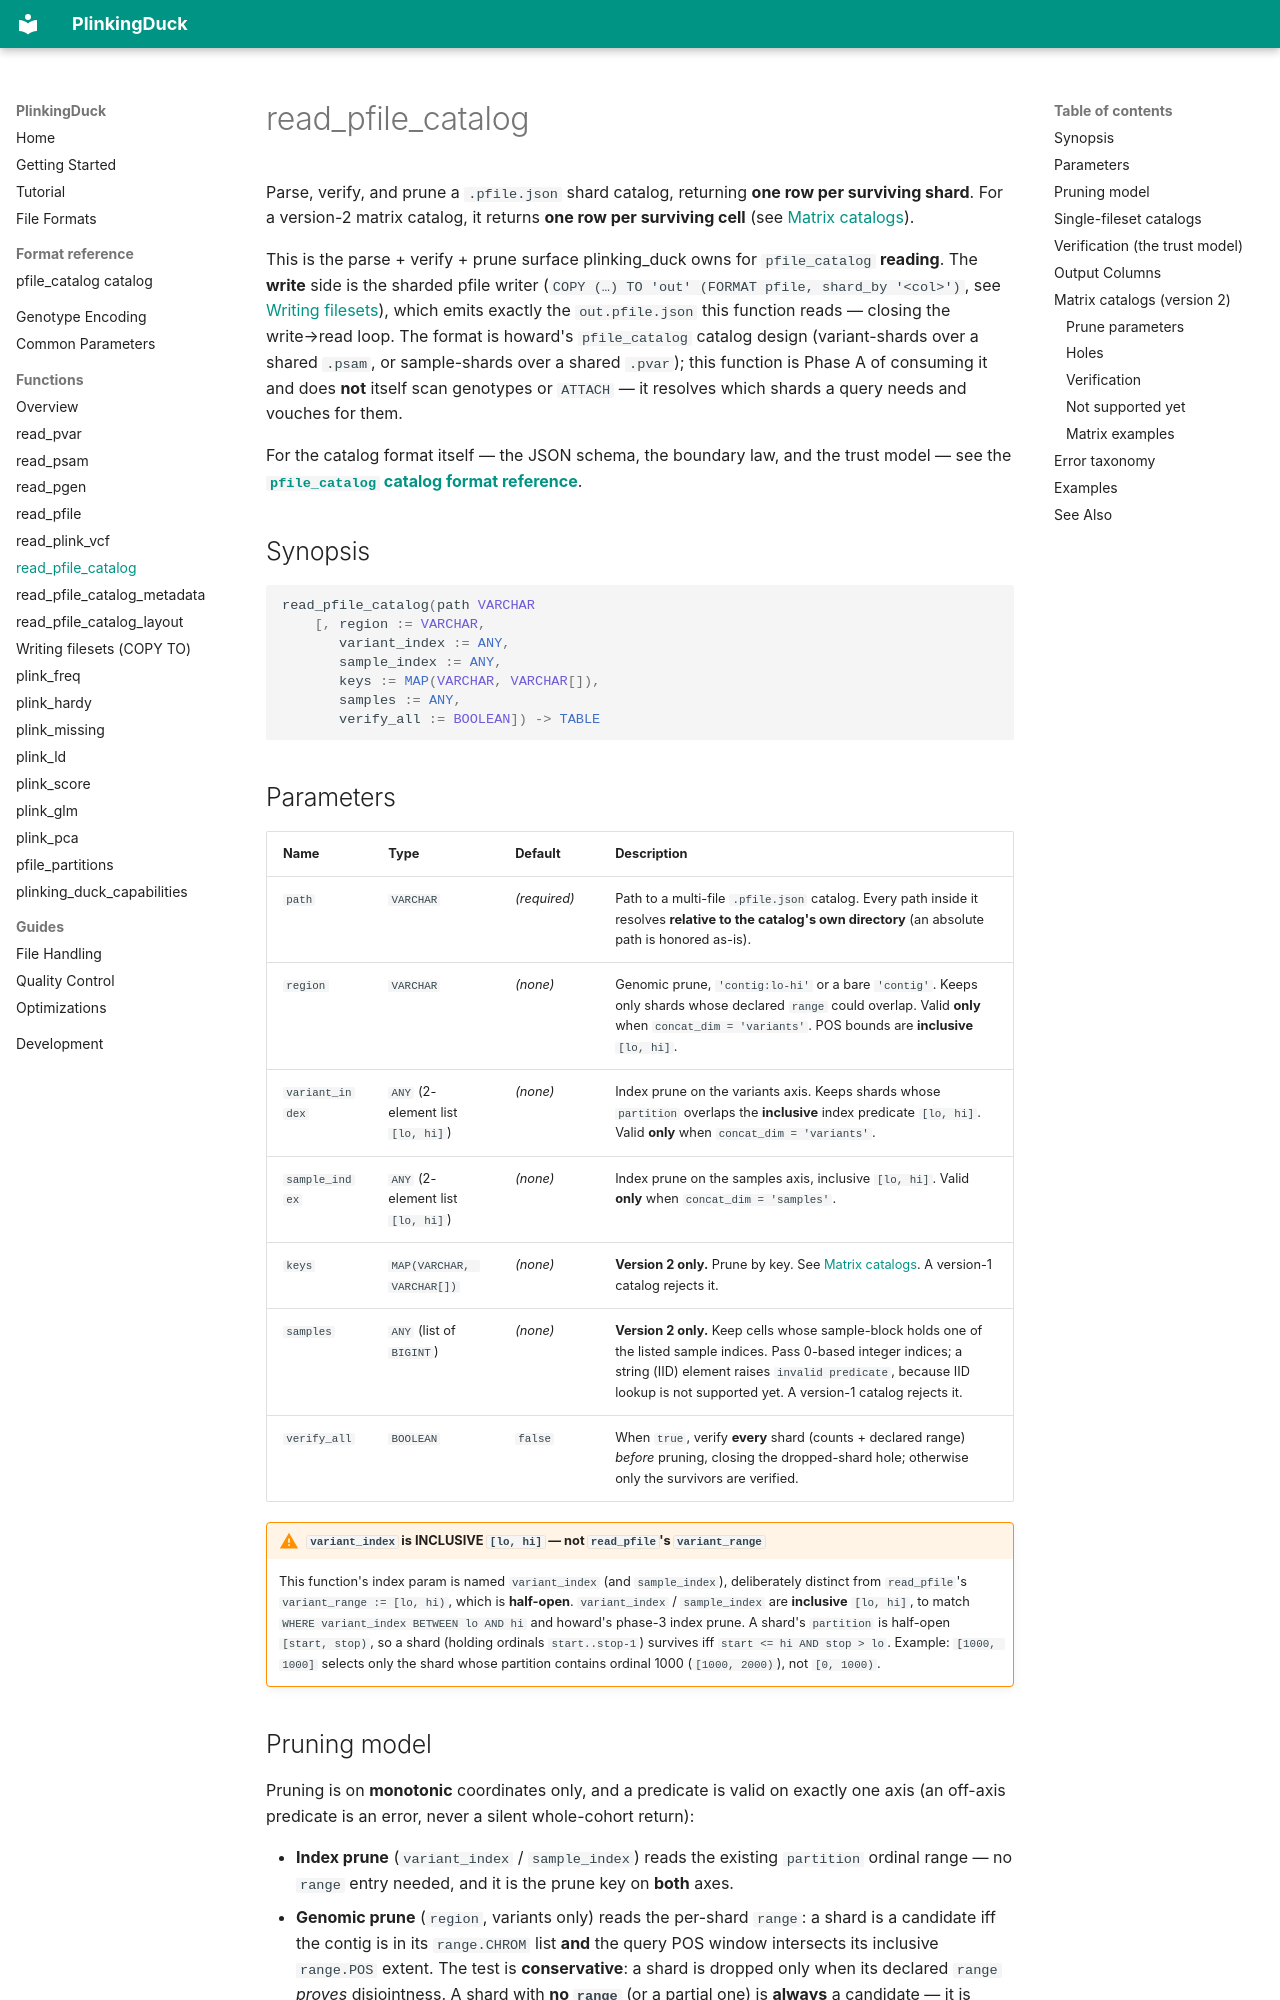

repository: teaguesterling/plinking_duck · page: functions/read_pfile_catalog/index.html · generator: mkdocs

# read_pfile_catalog

Parse, verify, and prune a `.pfile.json` shard catalog, returning **one row per surviving shard**.
For a version-2 matrix catalog, it returns **one row per surviving cell** (see
[Matrix catalogs](#matrix-catalogs-version-2)).

This is the parse + verify + prune surface plinking_duck owns for `pfile_catalog` **reading**. The **write**
side is the sharded pfile writer (`COPY (…) TO 'out' (FORMAT pfile, shard_by '<col>')`, see
[Writing filesets](write_pfile.md)), which emits exactly the `out.pfile.json` this function reads —
closing the write→read loop. The format is howard's `pfile_catalog` catalog design (variant-shards over a
shared `.psam`, or sample-shards over a shared `.pvar`); this function is Phase A of consuming it and
does **not** itself scan genotypes or `ATTACH` — it resolves which shards a query needs and vouches
for them.

For the catalog format itself — the JSON schema, the boundary law, and the trust model — see the
[**`pfile_catalog` catalog format reference**](../formats/pfile_catalog.md).

## Synopsis

```sql
read_pfile_catalog(path VARCHAR
    [, region := VARCHAR,
       variant_index := ANY,
       sample_index := ANY,
       keys := MAP(VARCHAR, VARCHAR[]),
       samples := ANY,
       verify_all := BOOLEAN]) -> TABLE
```

## Parameters

| Name | Type | Default | Description |
|------|------|---------|-------------|
| `path` | `VARCHAR` | *(required)* | Path to a multi-file `.pfile.json` catalog. Every path inside it resolves **relative to the catalog's own directory** (an absolute path is honored as-is). |
| `region` | `VARCHAR` | *(none)* | Genomic prune, `'contig:lo-hi'` or a bare `'contig'`. Keeps only shards whose declared `range` could overlap. Valid **only** when `concat_dim = 'variants'`. POS bounds are **inclusive** `[lo, hi]`. |
| `variant_index` | `ANY` (2-element list `[lo, hi]`) | *(none)* | Index prune on the variants axis. Keeps shards whose `partition` overlaps the **inclusive** index predicate `[lo, hi]`. Valid **only** when `concat_dim = 'variants'`. |
| `sample_index` | `ANY` (2-element list `[lo, hi]`) | *(none)* | Index prune on the samples axis, inclusive `[lo, hi]`. Valid **only** when `concat_dim = 'samples'`. |
| `keys` | `MAP(VARCHAR, VARCHAR[])` | *(none)* | **Version 2 only.** Prune by key. See [Matrix catalogs](#matrix-catalogs-version-2). A version-1 catalog rejects it. |
| `samples` | `ANY` (list of `BIGINT`) | *(none)* | **Version 2 only.** Keep cells whose sample-block holds one of the listed sample indices. Pass 0-based integer indices; a string (IID) element raises `invalid predicate`, because IID lookup is not supported yet. A version-1 catalog rejects it. |
| `verify_all` | `BOOLEAN` | `false` | When `true`, verify **every** shard (counts + declared range) *before* pruning, closing the dropped-shard hole; otherwise only the survivors are verified. |

!!! warning "`variant_index` is INCLUSIVE `[lo, hi]` — not `read_pfile`'s `variant_range`"
    This function's index param is named `variant_index` (and `sample_index`), deliberately distinct
    from `read_pfile`'s `variant_range := [lo, hi)`, which is **half-open**. `variant_index` /
    `sample_index` are **inclusive** `[lo, hi]`, to match `WHERE variant_index BETWEEN lo AND hi` and
    howard's phase-3 index prune. A shard's `partition`
    is half-open `[start, stop)`, so a shard (holding ordinals `start..stop-1`) survives iff
    `start <= hi AND stop > lo`. Example: `[1000, 1000]` selects only the shard whose partition
    contains ordinal 1000 (`[1000, 2000)`), not `[0, 1000)`.
